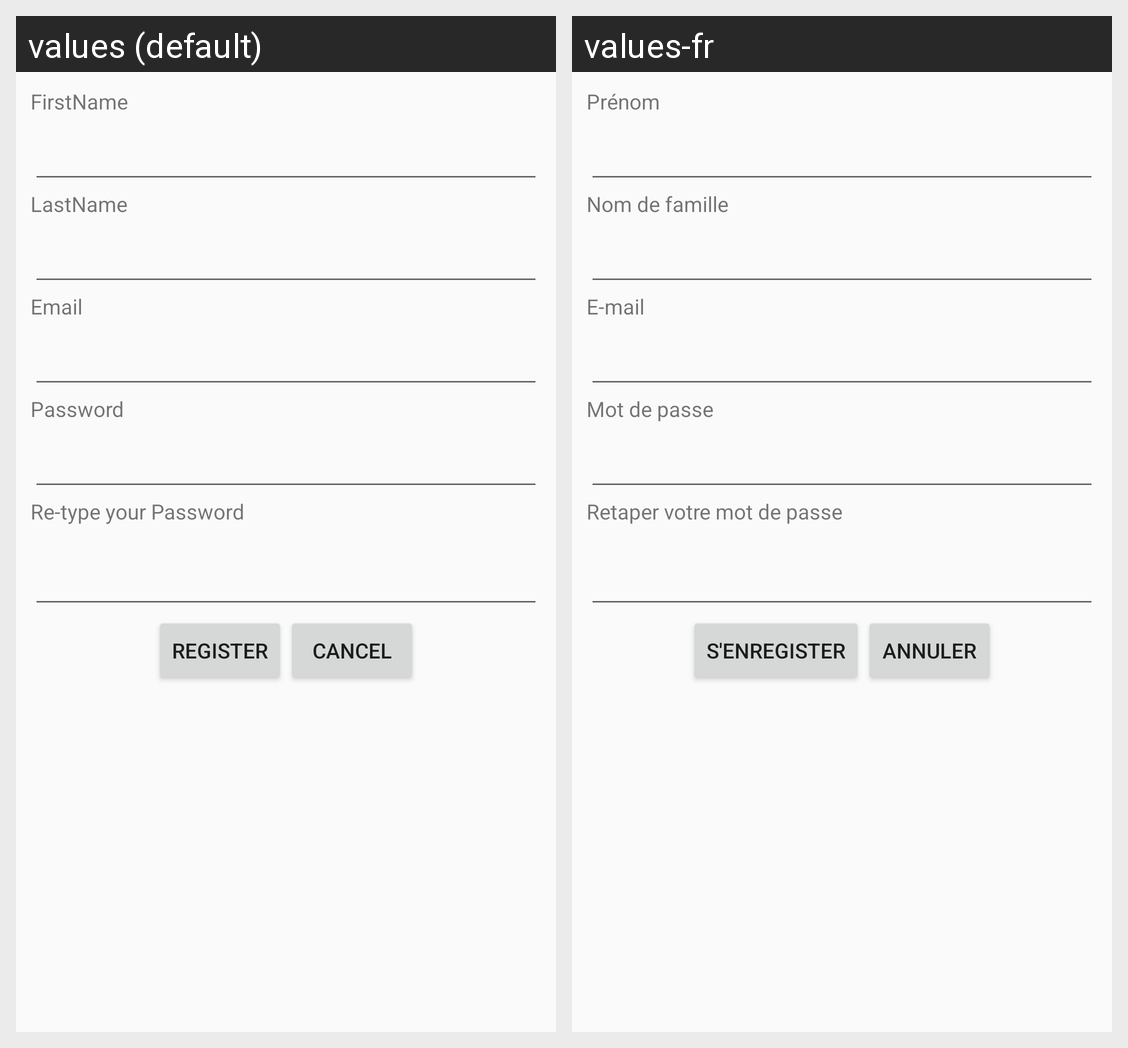

The same Android screen rendered under two of its app's locales, left to right. List the strings drawn on it with the default value and each locale's translation.
Android screen res/layout/activity_subscribtion.xml rendered under 2 locales, left to right: values (default), values-fr. Device: Nexus 5 (rendered at 1080×1920; each locale shown at half size, 540×960, under a caption strip naming it); theme AppTheme.
Strings drawn on this screen, with the default value and each locale's value (text and hints the layout hard-codes, and strings that could not be matched under every locale, appear in the picture but are not listed):

user_fname
  values: FirstName
  values-fr: Prénom

user_lname
  values: LastName
  values-fr: Nom de famille

user_email
  values: Email
  values-fr: E-mail

user_password
  values: Password
  values-fr: Mot de passe

user_repassorwd
  values: Re-type your Password
  values-fr: Retaper votre mot de passe

user_register
  values: Register
  values-fr: S'enregister

user_cansel_register
  values: Cancel
  values-fr: Annuler
